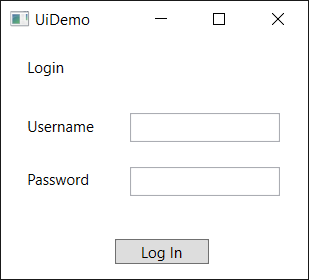
Workflow: AssignmentFromSRelatedToUIDemo

Step 1: Use Application: UiDemo on the element in window 'UiDemo' (uidemo (4) 1.exe)

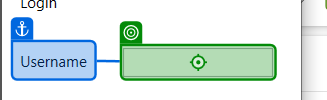
Step 2: type a value into 'user' in window 'UiDemo' (uidemo (4) 1.exe)
